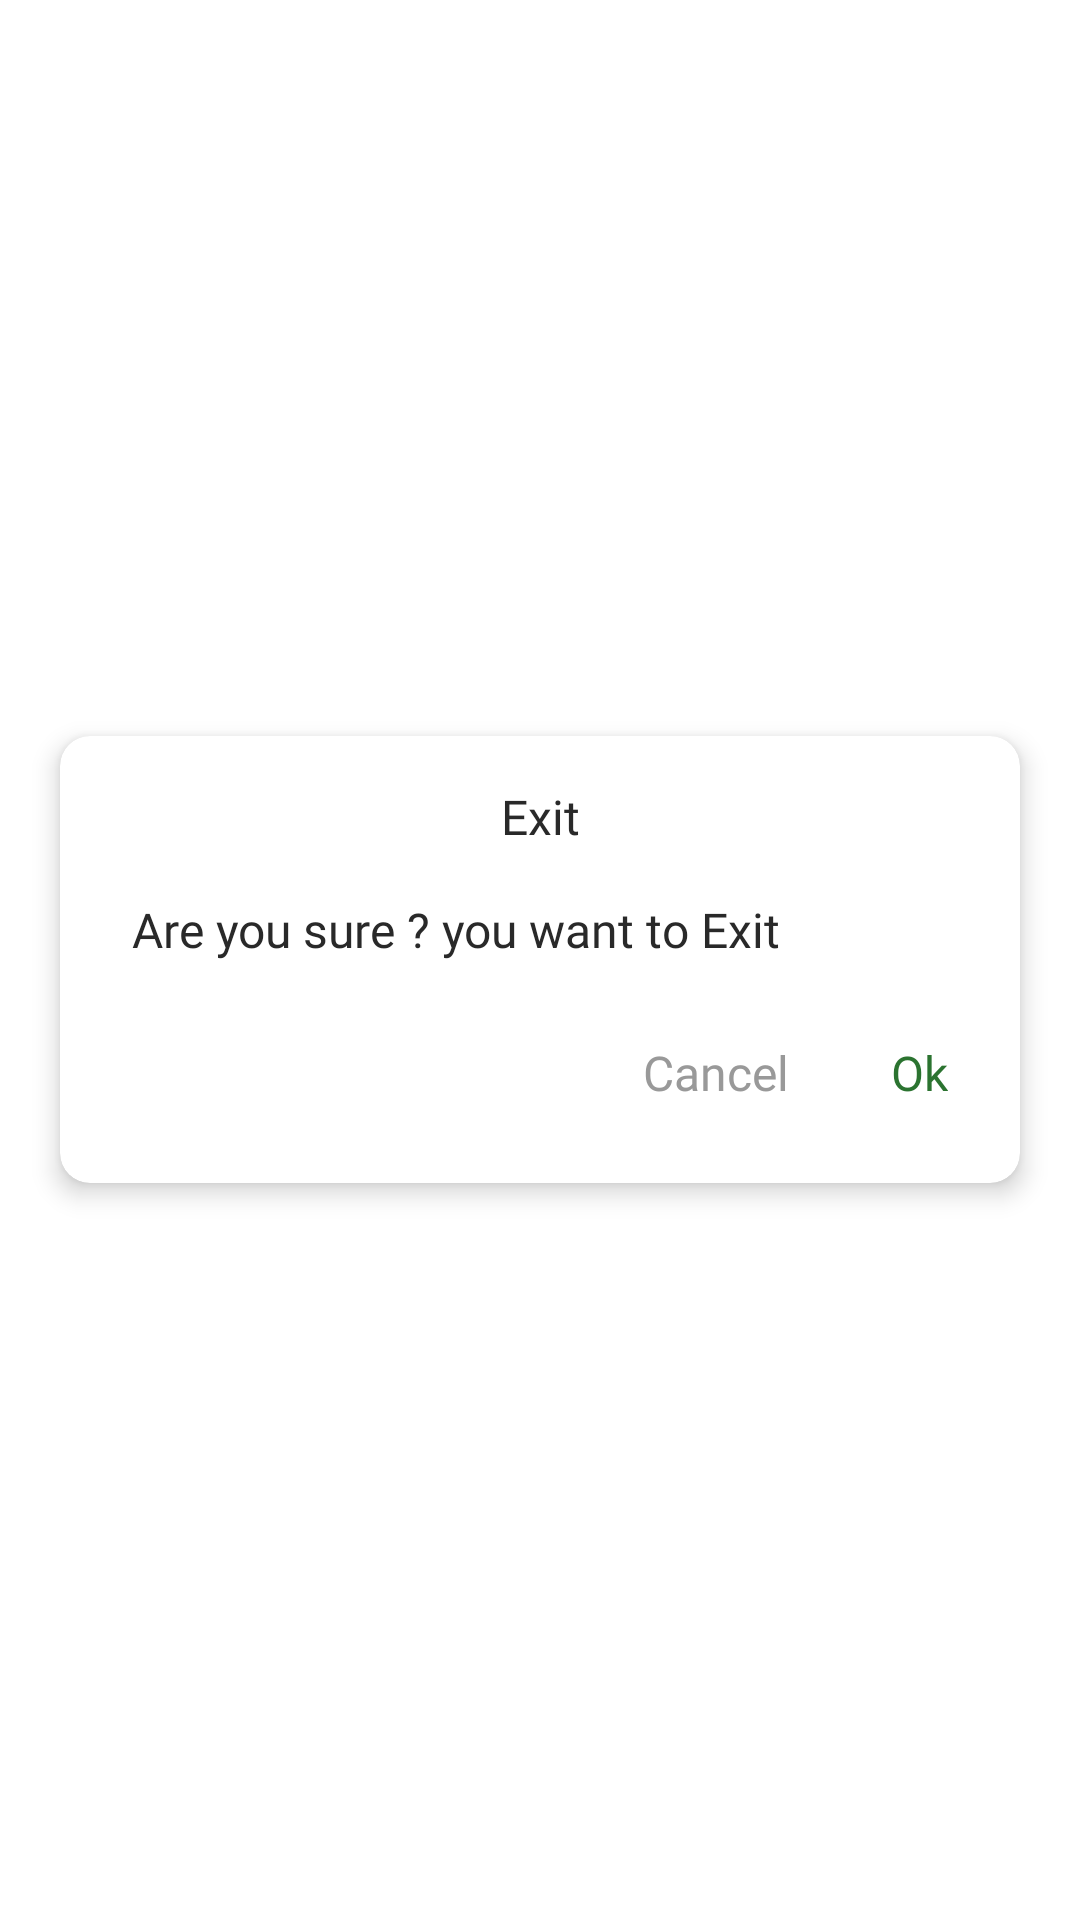

Produce the Android XML layout that renders to this screen, including the resource entries it uses.
<!-- AndroidManifest.xml: application theme Theme.WifiAnalyser -->
<!-- res/layout/fragment_exit_dialog.xml -->
<?xml version="1.0" encoding="utf-8"?>
<FrameLayout xmlns:android="http://schemas.android.com/apk/res/android"
    xmlns:tools="http://schemas.android.com/tools"
    android:layout_width="match_parent"
    android:layout_height="match_parent"
    xmlns:app="http://schemas.android.com/apk/res-auto"
    tools:context=".ui.dialogs.ExitDialog">

    <androidx.cardview.widget.CardView
        android:layout_width="match_parent"
        android:layout_height="wrap_content"
        android:layout_gravity="center"
        app:cardCornerRadius="10dp"
        app:cardElevation="5dp"
        app:cardBackgroundColor="@color/color_dialog_background"
        android:layout_margin="20dp"
        >

        <androidx.constraintlayout.widget.ConstraintLayout
            android:layout_width="match_parent"
            android:layout_height="wrap_content">
            <TextView
                android:id="@+id/tv_exit"
                android:layout_width="wrap_content"
                android:layout_height="wrap_content"
                android:text="@string/exit"
                app:layout_constraintTop_toTopOf="parent"
                app:layout_constraintStart_toStartOf="parent"
                app:layout_constraintEnd_toEndOf="parent"
                style="@style/heading_medium_text"
                android:textSize="16sp"
                android:layout_marginEnd="16dp"
                />

            <TextView
                android:id="@+id/tv_detail"
                style="@style/text_unactive"
                android:layout_width="wrap_content"
                android:layout_height="wrap_content"
                android:layout_marginTop="16dp"
                android:layout_marginStart="24dp"
                android:text="@string/are_you_sure_you_want_to_exit"
                android:textColor="@color/text_color"
                android:textSize="16sp"
                app:layout_constraintStart_toStartOf="parent"
                app:layout_constraintTop_toBottomOf="@id/tv_exit" />

            <TextView
                android:id="@+id/tv_cancel"
                style="@style/text_unactive"
                android:layout_width="wrap_content"
                android:layout_height="wrap_content"
               android:layout_marginVertical="16dp"
                android:layout_marginEnd="14dp"
                android:padding="10dp"
                android:text="@string/cancel"
                android:textColor="@color/text_unselected_color"
                android:textSize="16sp"
                app:layout_constraintEnd_toStartOf="@+id/tv_ok"
                app:layout_constraintTop_toBottomOf="@id/tv_detail"
                app:layout_constraintBottom_toBottomOf="parent"/>

            <TextView
                android:id="@+id/tv_ok"
                android:layout_width="wrap_content"
                android:layout_height="wrap_content"
                android:layout_marginEnd="14dp"
                android:padding="10dp"
                android:fontFamily="@font/roboto_medium"
                android:text="@string/ok"
                android:textColor="@color/green_color"
                android:textSize="16sp"
                app:layout_constraintBottom_toBottomOf="@id/tv_cancel"
                app:layout_constraintEnd_toEndOf="parent"
                app:layout_constraintTop_toTopOf="@id/tv_cancel" />




        </androidx.constraintlayout.widget.ConstraintLayout>


    </androidx.cardview.widget.CardView>

</FrameLayout>
<!-- resources referenced by this layout -->
<resources>
  <color name="color_dialog_background">#FFFFFF</color>
  <color name="green_color">#2B7330</color>
  <color name="text_color">#292929</color>
  <color name="text_unselected_color">#999999</color>
  <string name="are_you_sure_you_want_to_exit">Are you sure ? you want to Exit</string>
  <string name="cancel">Cancel</string>
  <string name="exit">Exit</string>
  <string name="ok">Ok</string>
  <style name="heading_medium_text">
          <item name="android:fontFamily">@font/roboto_medium</item>
          <item name="android:textSize">16sp</item>
          <item name="android:textColor">@color/text_color</item>
          <item name="android:layout_marginTop">16dp</item>
          <item name="android:layout_marginStart">16sp</item>
      </style>
  <style name="text_unactive">
          <item name="fontFamily">@font/roboto_light</item>
          <item name="android:textSize">12sp</item>
          <item name="android:textColor">@color/text_unselected_color</item>
      </style>
  <style name="Theme.WifiAnalyser" parent="Theme.MaterialComponents.DayNight.NoActionBar">
          
          <item name="colorPrimary">@color/green_color</item>
          <item name="colorPrimaryVariant">@color/green_color</item>
          <item name="colorOnPrimary">@color/white</item>
          
          <item name="colorSecondary">@color/teal_200</item>
          <item name="colorSecondaryVariant">@color/teal_700</item>
          <item name="colorOnSecondary">@color/black</item>
          
          <item name="android:statusBarColor">@color/white</item>
          <item name="android:windowLightStatusBar">true</item>
  
  
          
      </style>
  <color name="white">#FFFFFF</color>
  <color name="teal_200">#FF03DAC5</color>
  <color name="teal_700">#FF018786</color>
  <color name="black">#FF000000</color>
</resources>
